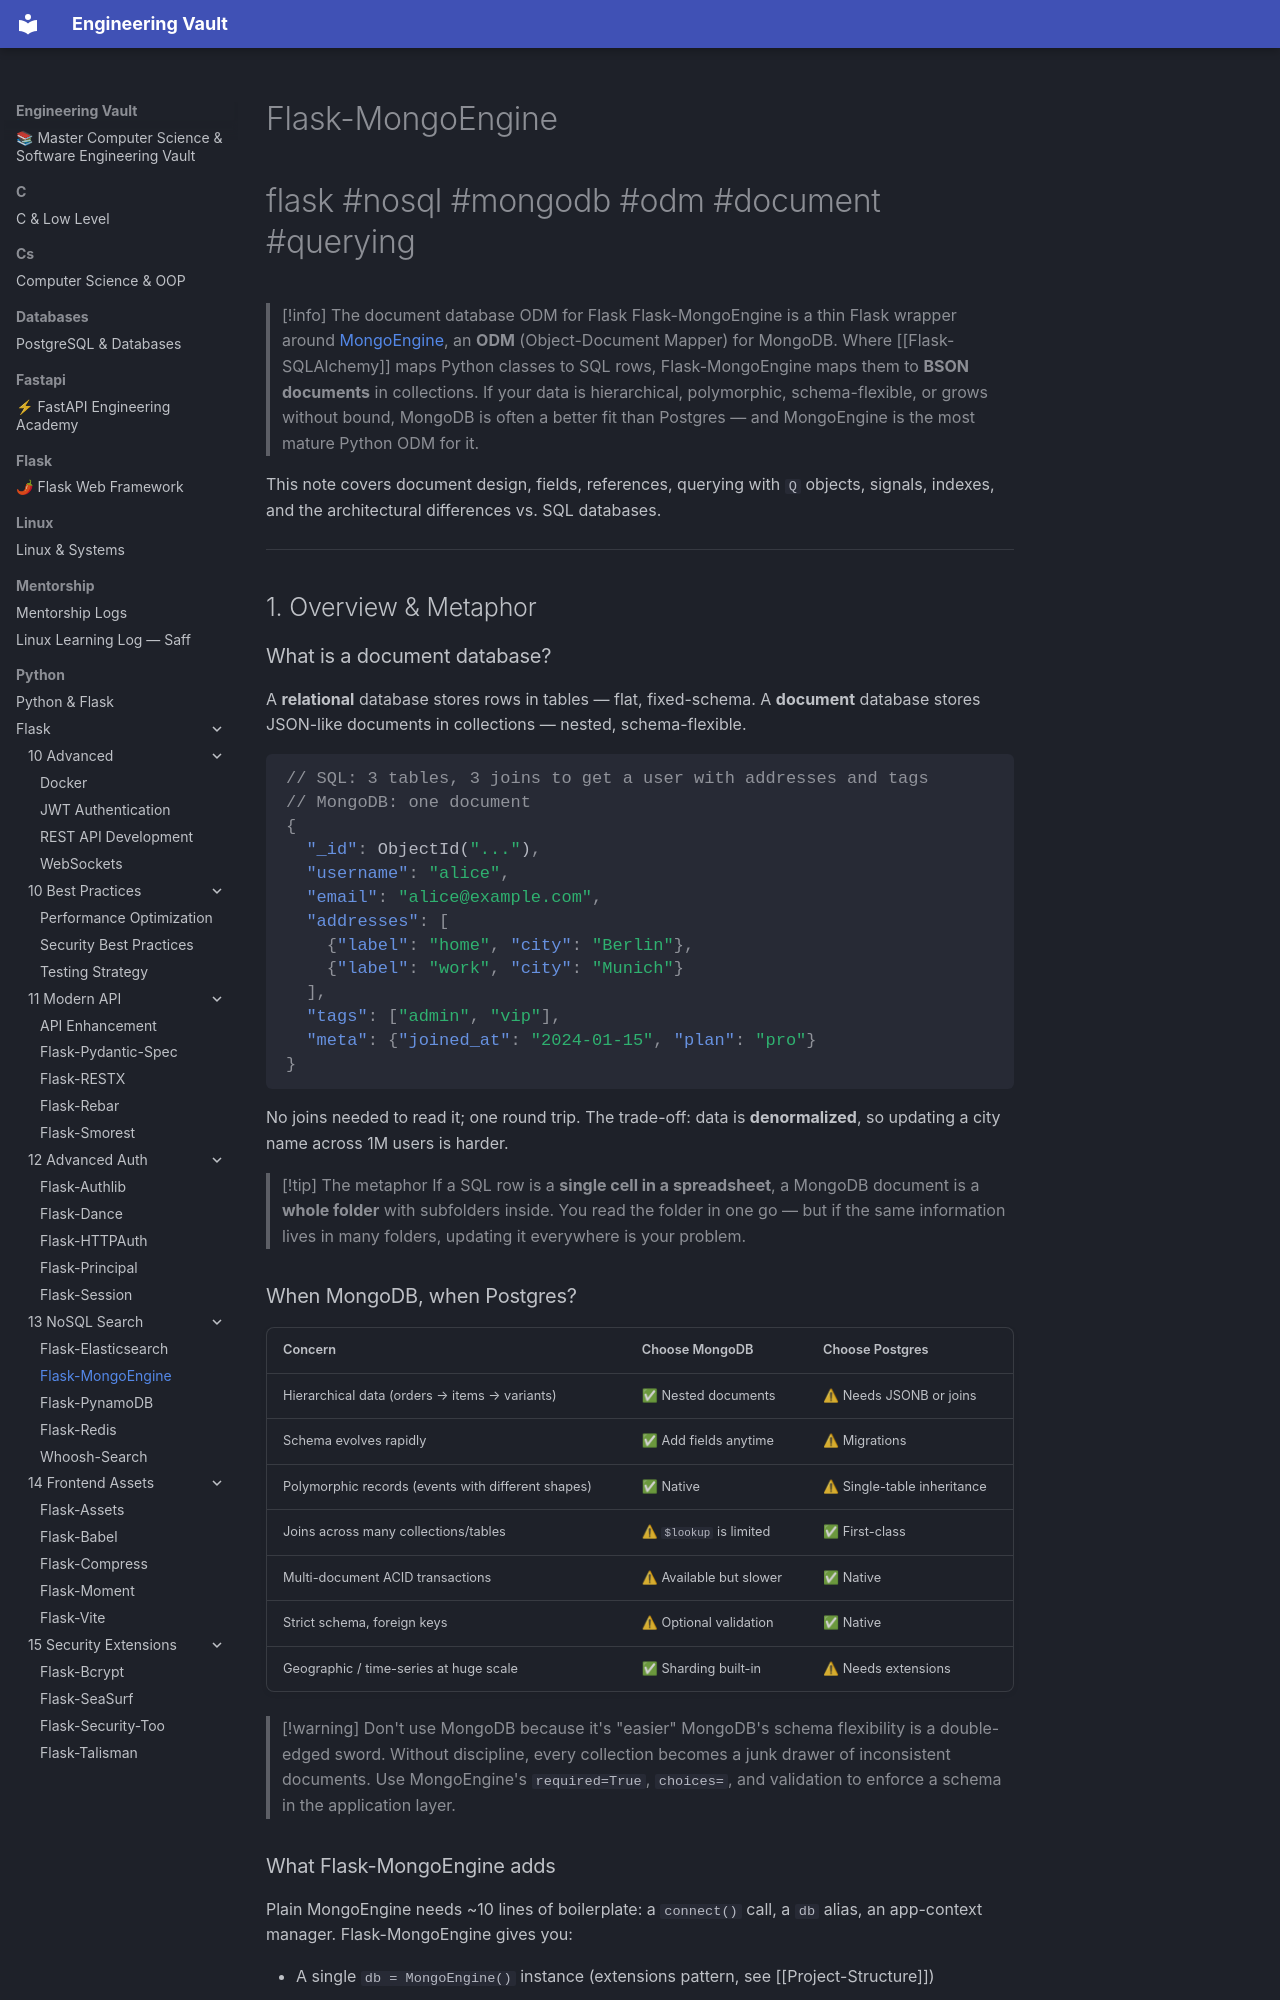

repository: Saff9/engineering-vault · page: python/Flask/13-NoSQL-Search/Flask-MongoEngine/index.html · generator: mkdocs

---
title: Flask-MongoEngine
tags:
  - flask
  - nosql
  - mongodb
  - odm
  - document
  - querying
aliases:
  - MongoEngine in Flask
  - MongoDB ODM
  - FME
related:
  - "[[Flask-SQLAlchemy]]"
  - "[[Flask-PynamoDB]]"
  - "[[Marshmallow]]"
  - "[[Flask-Admin]]"
created: 2024-01-15
updated: 2024-01-15
---

# Flask-MongoEngine

#flask #nosql #mongodb #odm #document #querying

> [!info] The document database ODM for Flask
> Flask-MongoEngine is a thin Flask wrapper around [MongoEngine](http://mongoengine.org/), an **ODM** (Object-Document Mapper) for MongoDB. Where [[Flask-SQLAlchemy]] maps Python classes to SQL rows, Flask-MongoEngine maps them to **BSON documents** in collections. If your data is hierarchical, polymorphic, schema-flexible, or grows without bound, MongoDB is often a better fit than Postgres — and MongoEngine is the most mature Python ODM for it.

This note covers document design, fields, references, querying with `Q` objects, signals, indexes, and the architectural differences vs. SQL databases.

---

## 1. Overview & Metaphor

### What is a document database?

A **relational** database stores rows in tables — flat, fixed-schema. A **document** database stores JSON-like documents in collections — nested, schema-flexible.

```json
// SQL: 3 tables, 3 joins to get a user with addresses and tags
// MongoDB: one document
{
  "_id": ObjectId("..."),
  "username": "alice",
  "email": "alice@example.com",
  "addresses": [
    {"label": "home", "city": "Berlin"},
    {"label": "work", "city": "Munich"}
  ],
  "tags": ["admin", "vip"],
  "meta": {"joined_at": "2024-01-15", "plan": "pro"}
}
```

No joins needed to read it; one round trip. The trade-off: data is **denormalized**, so updating a city name across 1M users is harder.

> [!tip] The metaphor
> If a SQL row is a **single cell in a spreadsheet**, a MongoDB document is a **whole folder** with subfolders inside. You read the folder in one go — but if the same information lives in many folders, updating it everywhere is your problem.
